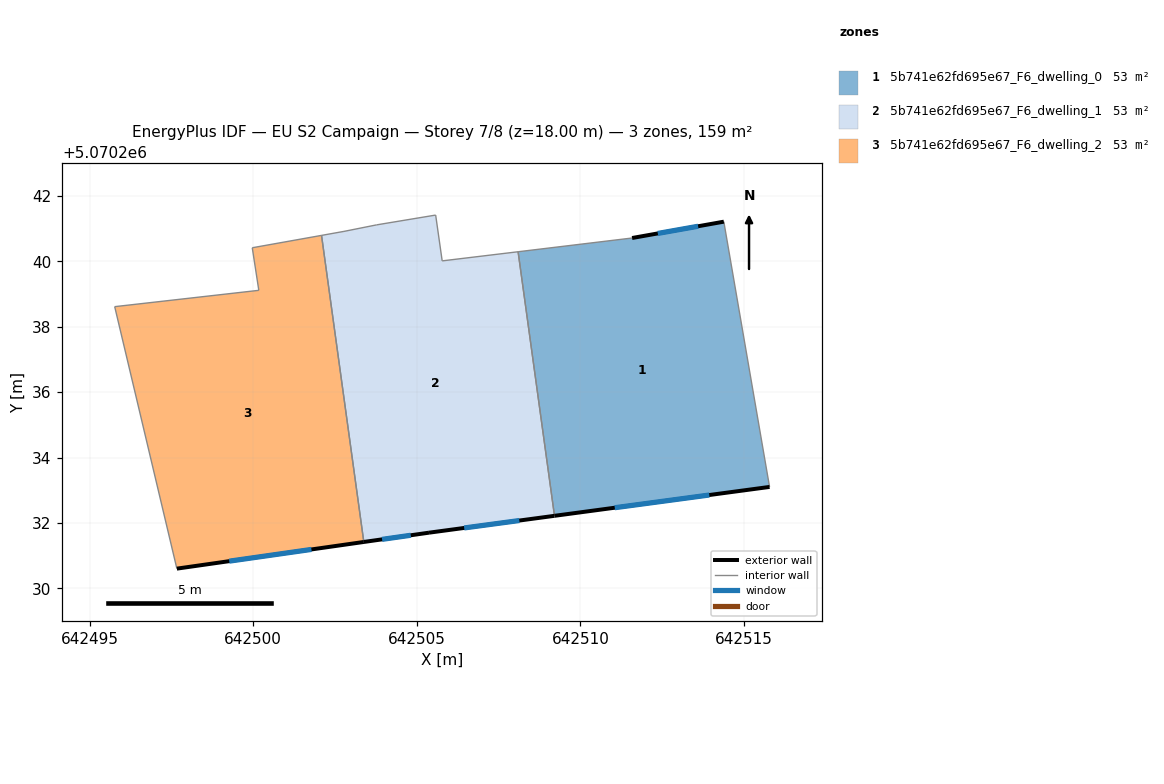
=== STOREY PLAN SPEC (per zone: floor XY polygon, exterior-wall plan segments, windows/doors) ===
zone 1: 5b741e62fd695e67_F6_dwelling_0  (52.9 m²)
  floor: (642514.38, 5070241.21) (642515.78, 5070233.10) (642509.21, 5070232.22) (642508.10, 5070240.29) (642511.58, 5070240.71)
  exterior wall: (642509.21, 5070232.22) – (642515.78, 5070233.10)  [6.6 m]
    window: (642511.05, 5070232.47) – (642513.94, 5070232.86)  [3.8 m²]
  exterior wall: (642514.38, 5070241.21) – (642511.58, 5070240.71)  [2.8 m]
    window: (642513.60, 5070241.07) – (642512.37, 5070240.85)  [1.7 m²]
  interior walls: 3
zone 2: 5b741e62fd695e67_F6_dwelling_1  (52.9 m²)
  floor: (642508.10, 5070240.29) (642509.21, 5070232.22) (642505.38, 5070231.71) (642503.38, 5070231.42) (642502.09, 5070240.79) (642502.78, 5070240.91) (642503.78, 5070241.11) (642505.58, 5070241.41) (642505.78, 5070240.01)
  exterior wall: (642505.38, 5070231.71) – (642509.21, 5070232.22)  [3.9 m]
    window: (642506.45, 5070231.85) – (642508.13, 5070232.08)  [2.2 m²]
  exterior wall: (642503.38, 5070231.42) – (642505.38, 5070231.71)  [2.0 m]
    window: (642503.94, 5070231.50) – (642504.82, 5070231.63)  [1.2 m²]
  interior walls: 7
zone 3: 5b741e62fd695e67_F6_dwelling_2  (52.9 m²)
  floor: (642502.09, 5070240.79) (642503.38, 5070231.42) (642497.67, 5070230.61) (642495.77, 5070238.61) (642500.17, 5070239.11) (642499.97, 5070240.41)
  exterior wall: (642497.67, 5070230.61) – (642503.38, 5070231.42)  [5.8 m]
    window: (642499.27, 5070230.83) – (642501.78, 5070231.19)  [3.3 m²]
  interior walls: 5

=== DERIVED (storey summary) ===
Building: EU S2 Campaign
Storey: 7 of 8  (floor level z = 18.00 m)
Storey gross floor area: 158.6 m²
Zones on this storey: 3
  - 5b741e62fd695e67_F6_dwelling_0: floor 52.9 m²; exterior wall 9.5 m (28.4 m²); 2 window(s) 5.5 m²; WWR 19.3%
  - 5b741e62fd695e67_F6_dwelling_1: floor 52.9 m²; exterior wall 5.9 m (17.6 m²); 2 window(s) 3.4 m²; WWR 19.3%
  - 5b741e62fd695e67_F6_dwelling_2: floor 52.9 m²; exterior wall 5.8 m (17.3 m²); 1 window(s) 3.3 m²; WWR 19.3%
Zone adjacency (shared interzone walls):
  - 5b741e62fd695e67_F6_dwelling_0 ↔ 5b741e62fd695e67_F6_dwelling_1
  - 5b741e62fd695e67_F6_dwelling_1 ↔ 5b741e62fd695e67_F6_dwelling_2